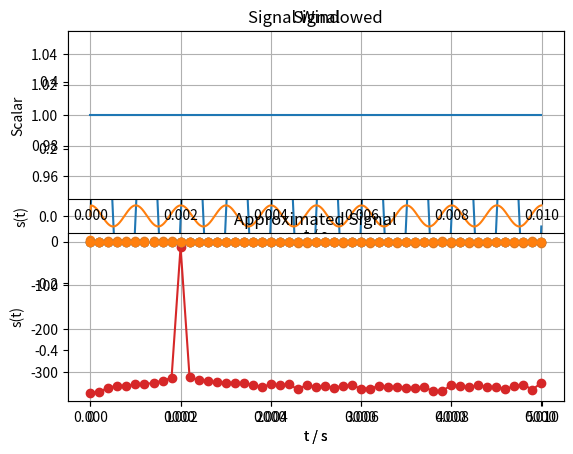

Write the Python code that produced this figure.
import numpy as np
import matplotlib.pyplot as plt
from scipy.io import wavfile
from scipy.signal.windows import hamming, hann

fs = 100000
f0 = 1000
t = np.arange(0, 1000)/fs
s = 0.5*np.sin(2 * np.pi * f0 * t)

# only take part of signal for fft
time_filter = np.where((t >= 0) & (t <= 10))
t = t[time_filter]
s = s[time_filter]

# signal properties
Ts = 1 / fs
power = 1 / len(s) * np.sum(np.pow(s, 2))  # median power
rms = np.sqrt(1 / len(s) * np.sum(np.pow(s, 2)))  # rms
peak = np.max(s)

# fft
window = np.ones_like(s)  # no window
# window = hann(len(s))
# window = hamming(len(s)),
windowed = s * window

fft_result = np.fft.fft(windowed) / len(windowed)
fft_frequencies = np.fft.fftfreq(len(windowed), 1 / fs)

A_k = 2 * np.real(fft_result)  # cos coefficients
B_k = -2 * np.imag(fft_result)  # sin coefficients

# approximate signal
s_app = np.zeros_like(s)
for i in range(0, 3):  # approximate to 2 coefficients
    s_app += A_k[i] * np.cos(2*np.pi*t*fft_frequencies[i])
    s_app += B_k[i] * np.sin(2*np.pi*t*fft_frequencies[i])

# inpulse response
tau = 0.0016
h = np.ones(2); h[1] = -1  # example response
s_out = np.convolve(h, s)[0:len(s)]

# plot all results
fft_filter = np.where((0 <= fft_frequencies) & (fft_frequencies <= 5000))

# plot signal
plt.plot(t, s, label="Signal")
plt.plot(t, s_out, label="Signal out")
plt.grid(True)
plt.xlabel('t / s')
plt.ylabel('s(t)')
plt.title('Signal')
plt.legend()
plt.show()

# plot signal windowed
plt.subplot(2, 1, 1)
plt.title('Signal Windowed')
plt.plot(t, window)
plt.grid(True)
plt.xlabel('t / s')
plt.ylabel('Scalar')
plt.subplot(2, 1, 2)
plt.plot(t, windowed)
plt.grid(True)
plt.xlabel('t / s')
plt.ylabel('s(t)')
plt.show()

# plot signal out
plt.plot(t, s_out)
plt.grid(True)
plt.xlabel('t / s')
plt.ylabel('s(t)')
plt.title('Signal Out')
plt.show()

# plot spectrum
plt.stem(fft_frequencies[fft_filter], np.abs(fft_result[fft_filter]), linefmt='C1-', markerfmt='C1o', basefmt=" ")
plt.xlabel('Frequenz / Hz')
plt.ylabel('abs(X)')
plt.title('Spektrum')
plt.grid()
plt.show()

# plot spectrum
plt.plot(fft_frequencies[fft_filter], 20 * np.log10(np.abs(fft_result[fft_filter])), marker='o')
plt.xlabel('Frequenz / Hz')
plt.ylabel('abs(X) / dB')
plt.title('Spektrum')
plt.grid()
plt.show()

# plot angle
plt.stem(fft_frequencies[fft_filter], np.angle(fft_result[fft_filter]), linefmt='C1-', markerfmt='C1o', basefmt=" ")
plt.xlabel('Frequenz / Hz')
plt.ylabel('angle(X) / rad')
plt.title('Spektrum')
plt.grid()
plt.show()

# plot a_k, b_k
plt.stem(fft_frequencies[fft_filter], A_k[fft_filter], linefmt='C0-', markerfmt='C0o', basefmt=" ", label='A_k (Cos)')
plt.stem(fft_frequencies[fft_filter], B_k[fft_filter], linefmt='C1-', markerfmt='C1o', basefmt=" ", label='B_k (Sin)')
plt.xlabel('Frequenz / Hz')
plt.ylabel('Amplitude')
plt.title('Fourier-Koeffizienten')
plt.grid()
plt.show()

# plot approximated signal
plt.plot(t, s_app)
plt.grid(True)
plt.xlabel('t / s')
plt.ylabel('s(t)')
plt.title('Approximated Signal')
plt.show()